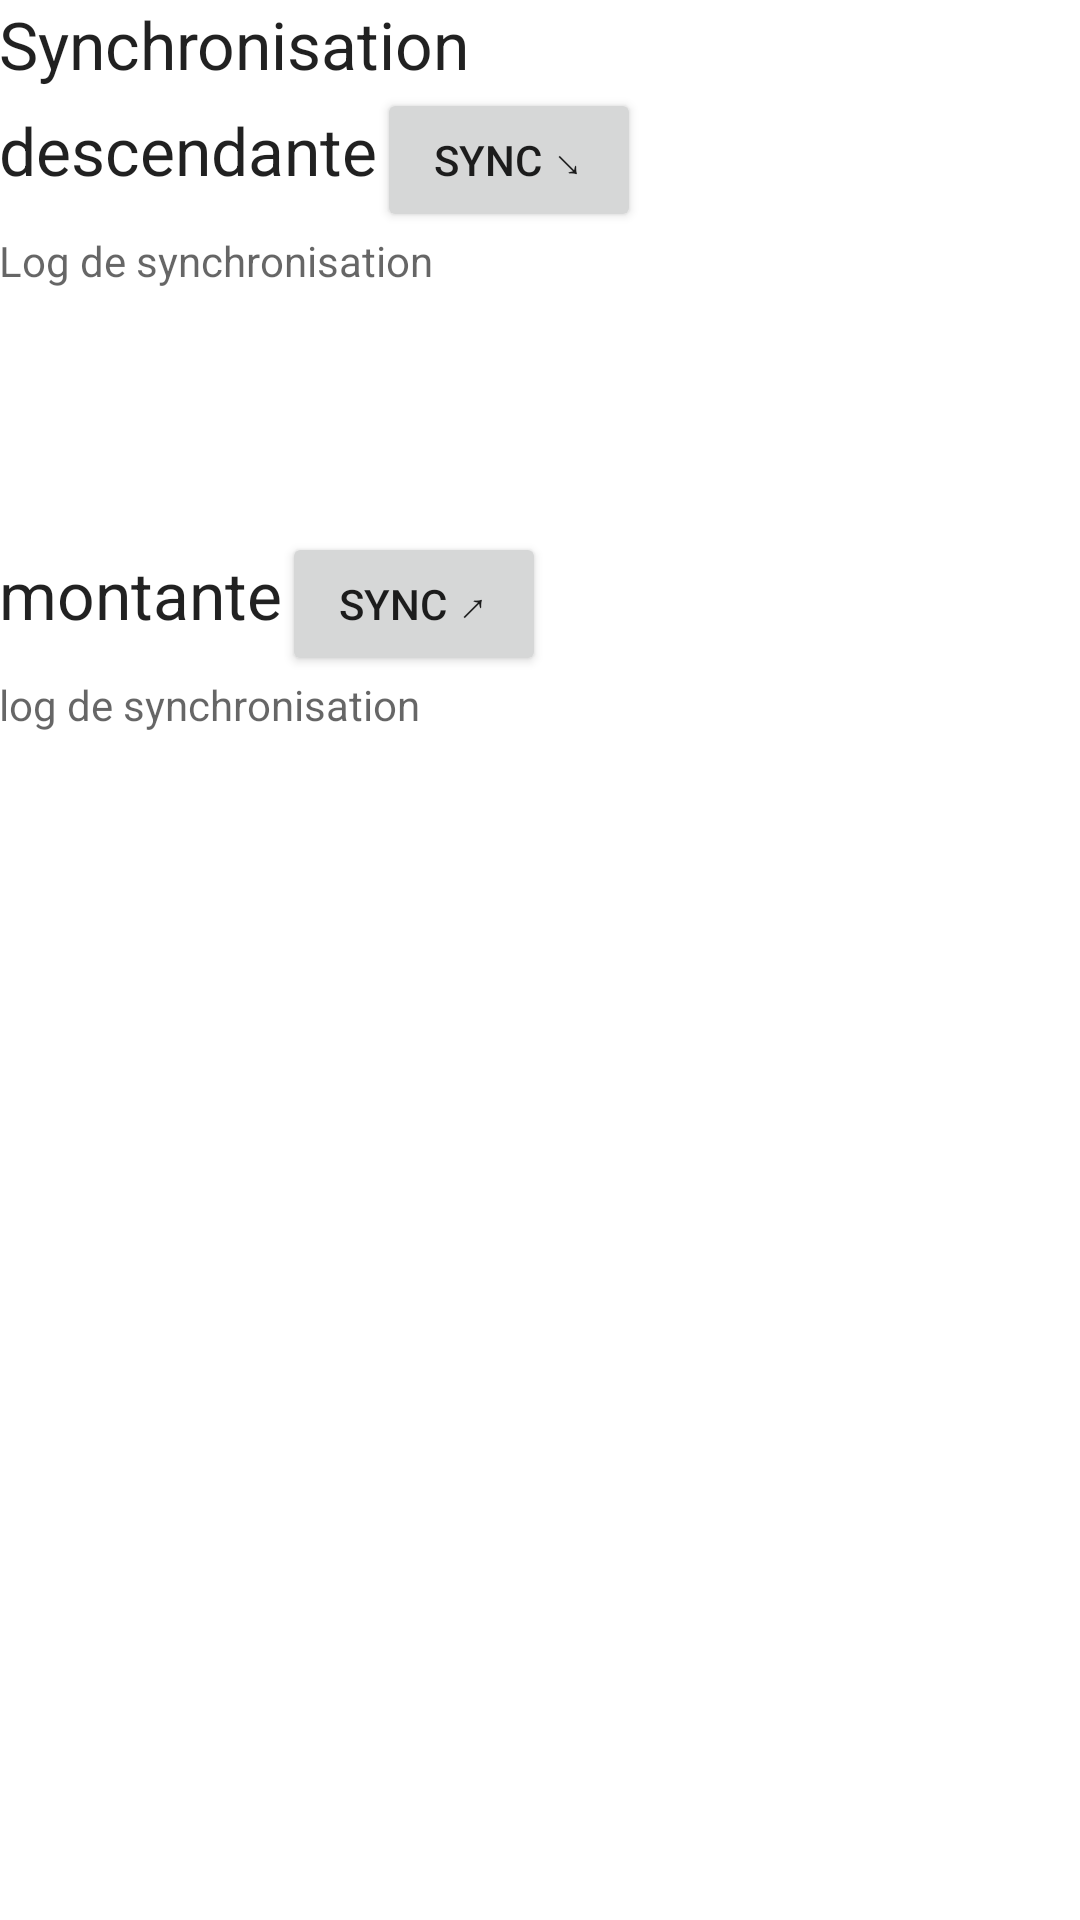

Here is an Android app screen rendered from its layout file. Give the layout XML and the strings, colors and styles it references.
<!-- AndroidManifest.xml: application theme AppTheme -->
<!-- res/layout/activity_synchro.xml -->
<LinearLayout xmlns:android="http://schemas.android.com/apk/res/android"
    xmlns:tools="http://schemas.android.com/tools"
    android:id="@+id/LinearLayout1"
    android:layout_width="match_parent"
    android:layout_height="match_parent"
    android:orientation="vertical"
    android:paddingBottom="@dimen/activity_vertical_margin"
    android:paddingLeft="@dimen/activity_horizontal_margin"
    android:paddingRight="@dimen/activity_horizontal_margin"
    android:paddingTop="@dimen/activity_vertical_margin"
    tools:context=".SynchroActivity" >

    <TextView
        android:id="@+id/textView5"
        android:layout_width="wrap_content"
        android:layout_height="wrap_content"
        android:text="Synchronisation"
        android:textAppearance="?android:attr/textAppearanceLarge" />

    <LinearLayout
        android:layout_width="match_parent"
        android:layout_height="wrap_content"
        android:orientation="horizontal" >

        <TextView
            android:id="@+id/textView1"
            android:layout_width="wrap_content"
            android:layout_height="wrap_content"
            android:text="descendante"
            android:textAppearance="?android:attr/textAppearanceLarge" />

        <Button
            android:id="@+id/btnSyncDesc"
            android:layout_width="wrap_content"
            android:layout_height="wrap_content"
            android:text="Sync ↘" />

    </LinearLayout>

    <ScrollView
        android:id="@+id/scrollView1"
        android:layout_width="match_parent"
        android:layout_height="100dp" >

        <TextView
            android:id="@+id/tvLogSyncDesc"
            android:layout_width="fill_parent"
            android:layout_height="fill_parent"
            android:hint="Log de synchronisation" />

    </ScrollView>

    <LinearLayout
        android:layout_width="match_parent"
        android:layout_height="wrap_content" >

        <TextView
            android:id="@+id/textView2"
            android:layout_width="wrap_content"
            android:layout_height="wrap_content"
            android:text="montante"
            android:textAppearance="?android:attr/textAppearanceLarge" />

        <Button
            android:id="@+id/btnSyncAsc"
            android:layout_width="wrap_content"
            android:layout_height="wrap_content"
            android:text="Sync ↗" />

    </LinearLayout>

    <ScrollView
        android:id="@+id/scrollView2"
        android:layout_width="match_parent"
        android:layout_height="100dp" >

        <TextView
            android:id="@+id/tvLogSyncAsc"
            android:layout_width="fill_parent"
            android:layout_height="fill_parent"
            android:hint="log de synchronisation" />

    </ScrollView>

</LinearLayout>
<!-- resources referenced by this layout -->
<resources>
  <style name="AppTheme" parent="AppBaseTheme">
          
      </style>
  <style name="AppBaseTheme" parent="Theme.MaterialComponents.DayNight.DarkActionBar">
          
      </style>
</resources>
